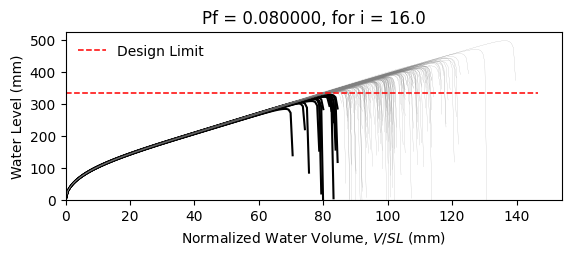

Data behind this chart, as committed beside it:
W8X28, L = 360.0 in, slope = 0.020833333333333332 in/in, dead load = 6.944444444444444e-05 kip/in…
zwlim AISC Appendix 2, zwlim DAMP, zwlim Proposed for ASCE 7, zwlim Neglect Ponding, dhnom Denver, dhnom New York, dhnom New Orleans, dh Denver, dh New York, dh New Orleans, dmax
11.78, 10.26, 9.932, 12.98, 0.3412, 0.3412, 0.3412, 3.212, 3.212, 3.212, 15.93, Safe, 
11.78, 10.26, 9.932, 12.98, 0.3412, 0.3412, 0.3412, 3.212, 3.212, 3.212, 14.03, Safe, 
11.78, 10.26, 9.932, 12.98, 0.3412, 0.3412, 0.3412, 3.212, 3.212, 3.212, 13.58, Safe, 
11.78, 10.26, 9.932, 12.98, 0.3412, 0.3412, 0.3412, 3.212, 3.212, 3.212, 15.96, Safe, 
11.78, 10.26, 9.932, 12.98, 0.3412, 0.3412, 0.3412, 3.212, 3.212, 3.212, 13.17, Safe, 
11.78, 10.26, 9.932, 12.98, 0.3412, 0.3412, 0.3412, 3.212, 3.212, 3.212, 19.58, Safe, 
11.78, 10.26, 9.932, 12.98, 0.3412, 0.3412, 0.3412, 3.212, 3.212, 3.212, 14.86, Safe, 
11.78, 10.26, 9.932, 12.98, 0.3412, 0.3412, 0.3412, 3.212, 3.212, 3.212, 13.47, Safe, 
11.78, 10.26, 9.932, 12.98, 0.3412, 0.3412, 0.3412, 3.212, 3.212, 3.212, 15.51, Safe, 
11.78, 10.26, 9.932, 12.98, 0.3412, 0.3412, 0.3412, 3.212, 3.212, 3.212, 14.56, Safe, 
11.78, 10.26, 9.932, 12.98, 0.3412, 0.3412, 0.3412, 3.212, 3.212, 3.212, 12.74, Fail, 
11.78, 10.26, 9.932, 12.98, 0.3412, 0.3412, 0.3412, 3.212, 3.212, 3.212, 12.35, Fail, 
11.78, 10.26, 9.932, 12.98, 0.3412, 0.3412, 0.3412, 3.212, 3.212, 3.212, 15.75, Safe, 
11.78, 10.26, 9.932, 12.98, 0.3412, 0.3412, 0.3412, 3.212, 3.212, 3.212, 13.78, Safe, 
11.78, 10.26, 9.932, 12.98, 0.3412, 0.3412, 0.3412, 3.212, 3.212, 3.212, 15.88, Safe, 
11.78, 10.26, 9.932, 12.98, 0.3412, 0.3412, 0.3412, 3.212, 3.212, 3.212, 14.47, Safe, 
11.78, 10.26, 9.932, 12.98, 0.3412, 0.3412, 0.3412, 3.212, 3.212, 3.212, 14.99, Safe, 
11.78, 10.26, 9.932, 12.98, 0.3412, 0.3412, 0.3412, 3.212, 3.212, 3.212, 16.42, Safe, 
11.78, 10.26, 9.932, 12.98, 0.3412, 0.3412, 0.3412, 3.212, 3.212, 3.212, 13.4, Safe, 
11.78, 10.26, 9.932, 12.98, 0.3412, 0.3412, 0.3412, 3.212, 3.212, 3.212, 14.19, Safe, 
11.78, 10.26, 9.932, 12.98, 0.3412, 0.3412, 0.3412, 3.212, 3.212, 3.212, 13.32, Safe, 
11.78, 10.26, 9.932, 12.98, 0.3412, 0.3412, 0.3412, 3.212, 3.212, 3.212, 15.81, Safe, 
11.78, 10.26, 9.932, 12.98, 0.3412, 0.3412, 0.3412, 3.212, 3.212, 3.212, 16.23, Safe, 
11.78, 10.26, 9.932, 12.98, 0.3412, 0.3412, 0.3412, 3.212, 3.212, 3.212, 14.68, Safe, 
11.78, 10.26, 9.932, 12.98, 0.3412, 0.3412, 0.3412, 3.212, 3.212, 3.212, 14.1, Safe, 
11.78, 10.26, 9.932, 12.98, 0.3412, 0.3412, 0.3412, 3.212, 3.212, 3.212, 12.46, Fail, 
11.78, 10.26, 9.932, 12.98, 0.3412, 0.3412, 0.3412, 3.212, 3.212, 3.212, 15.53, Safe, 
11.78, 10.26, 9.932, 12.98, 0.3412, 0.3412, 0.3412, 3.212, 3.212, 3.212, 15.1, Safe, 
11.78, 10.26, 9.932, 12.98, 0.3412, 0.3412, 0.3412, 3.212, 3.212, 3.212, 13.53, Safe, 
11.78, 10.26, 9.932, 12.98, 0.3412, 0.3412, 0.3412, 3.212, 3.212, 3.212, 16.86, Safe, 
11.78, 10.26, 9.932, 12.98, 0.3412, 0.3412, 0.3412, 3.212, 3.212, 3.212, 15.08, Safe, 
11.78, 10.26, 9.932, 12.98, 0.3412, 0.3412, 0.3412, 3.212, 3.212, 3.212, 15.38, Safe, 
11.78, 10.26, 9.932, 12.98, 0.3412, 0.3412, 0.3412, 3.212, 3.212, 3.212, 13.92, Safe, 
11.78, 10.26, 9.932, 12.98, 0.3412, 0.3412, 0.3412, 3.212, 3.212, 3.212, 16.5, Safe, 
11.78, 10.26, 9.932, 12.98, 0.3412, 0.3412, 0.3412, 3.212, 3.212, 3.212, 15.67, Safe, 
11.78, 10.26, 9.932, 12.98, 0.3412, 0.3412, 0.3412, 3.212, 3.212, 3.212, 13.43, Safe, 
11.78, 10.26, 9.932, 12.98, 0.3412, 0.3412, 0.3412, 3.212, 3.212, 3.212, 15.16, Safe, 
11.78, 10.26, 9.932, 12.98, 0.3412, 0.3412, 0.3412, 3.212, 3.212, 3.212, 15.49, Safe, 
11.78, 10.26, 9.932, 12.98, 0.3412, 0.3412, 0.3412, 3.212, 3.212, 3.212, 16.12, Safe, 
11.78, 10.26, 9.932, 12.98, 0.3412, 0.3412, 0.3412, 3.212, 3.212, 3.212, 12.91, Fail, 
11.78, 10.26, 9.932, 12.98, 0.3412, 0.3412, 0.3412, 3.212, 3.212, 3.212, 16.62, Safe, 
11.78, 10.26, 9.932, 12.98, 0.3412, 0.3412, 0.3412, 3.212, 3.212, 3.212, 14, Safe, 
11.78, 10.26, 9.932, 12.98, 0.3412, 0.3412, 0.3412, 3.212, 3.212, 3.212, 14.54, Safe, 
11.78, 10.26, 9.932, 12.98, 0.3412, 0.3412, 0.3412, 3.212, 3.212, 3.212, 14.38, Safe, 
11.78, 10.26, 9.932, 12.98, 0.3412, 0.3412, 0.3412, 3.212, 3.212, 3.212, 16.17, Safe, 
11.78, 10.26, 9.932, 12.98, 0.3412, 0.3412, 0.3412, 3.212, 3.212, 3.212, 12.76, Fail, 
11.78, 10.26, 9.932, 12.98, 0.3412, 0.3412, 0.3412, 3.212, 3.212, 3.212, 14.85, Safe, 
11.78, 10.26, 9.932, 12.98, 0.3412, 0.3412, 0.3412, 3.212, 3.212, 3.212, 13.79, Safe, 
11.78, 10.26, 9.932, 12.98, 0.3412, 0.3412, 0.3412, 3.212, 3.212, 3.212, 14.85, Safe, 
11.78, 10.26, 9.932, 12.98, 0.3412, 0.3412, 0.3412, 3.212, 3.212, 3.212, 13.56, Safe, 
11.78, 10.26, 9.932, 12.98, 0.3412, 0.3412, 0.3412, 3.212, 3.212, 3.212, 15.82, Safe, 
11.78, 10.26, 9.932, 12.98, 0.3412, 0.3412, 0.3412, 3.212, 3.212, 3.212, 11.96, Fail, 
11.78, 10.26, 9.932, 12.98, 0.3412, 0.3412, 0.3412, 3.212, 3.212, 3.212, 14.98, Safe, 
11.78, 10.26, 9.932, 12.98, 0.3412, 0.3412, 0.3412, 3.212, 3.212, 3.212, 13.88, Safe, 
11.78, 10.26, 9.932, 12.98, 0.3412, 0.3412, 0.3412, 3.212, 3.212, 3.212, 16.91, Safe, 
11.78, 10.26, 9.932, 12.98, 0.3412, 0.3412, 0.3412, 3.212, 3.212, 3.212, 13.7, Safe, 
11.78, 10.26, 9.932, 12.98, 0.3412, 0.3412, 0.3412, 3.212, 3.212, 3.212, 14.51, Safe, 
11.78, 10.26, 9.932, 12.98, 0.3412, 0.3412, 0.3412, 3.212, 3.212, 3.212, 13.72, Safe, 
11.78, 10.26, 9.932, 12.98, 0.3412, 0.3412, 0.3412, 3.212, 3.212, 3.212, 12.6, Fail, 
... 142 more rows
